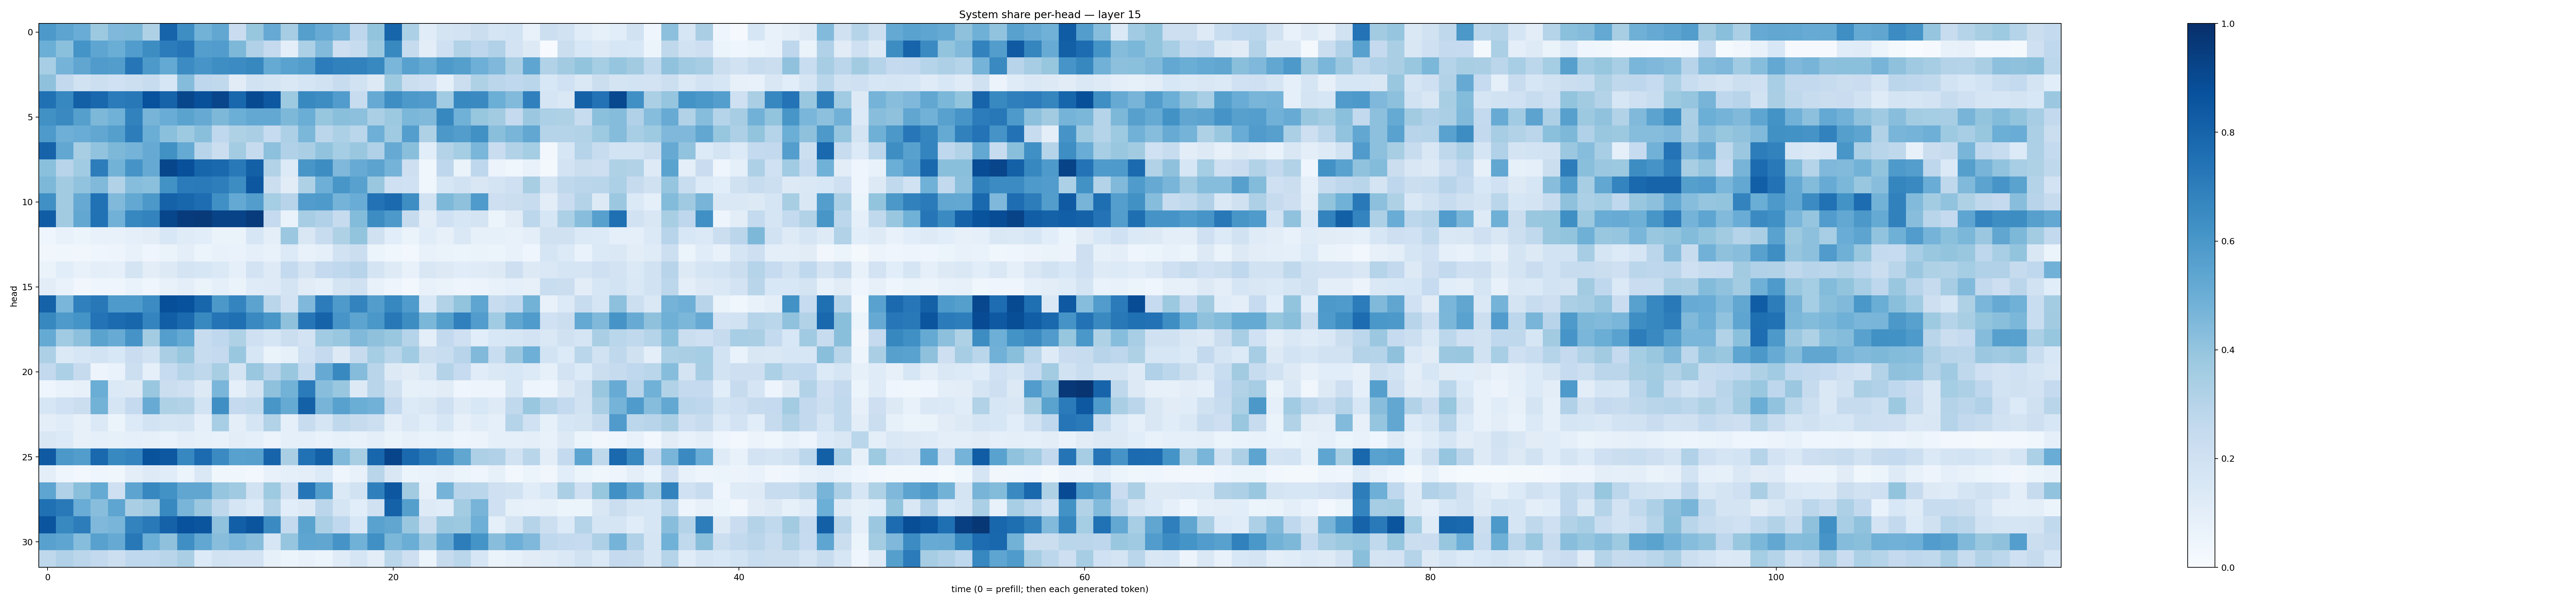

Data behind this chart, as committed beside it:
0.59280205, 0.5420178, 0.5044595, 0.37651235, 0.45067787, 0.45508093, 0.3209737, 0.8006735, 0.6403111, 0.47819498, 0.52784395, 0.22906134, 0.39067832, 0.5128591, 0.3506844, 0.56587666, 0.508566, 0.46584144, 0.2738738, 0.3992432, 0.7958236, 0.32890216, 0.114154115, 0.17561689
0.4973, 0.4185, 0.6155, 0.536, 0.5017, 0.5754, 0.6426, 0.704, 0.7302, 0.5701, 0.576, 0.4566, 0.3168, 0.2532, 0.09565, 0.329, 0.4436, 0.2137, 0.2385, 0.3773, 0.6593, 0.2443, 0.1036, 0.2108
0.344, 0.4736, 0.5349, 0.5799, 0.574, 0.7281, 0.5925, 0.5217, 0.6457, 0.6088, 0.64, 0.6453, 0.6624, 0.5165, 0.5536, 0.5739, 0.7058, 0.687, 0.6828, 0.6565, 0.4616, 0.5567, 0.5188, 0.5865
0.4129, 0.2597, 0.1922, 0.2164, 0.2016, 0.2166, 0.2386, 0.1638, 0.4347, 0.2766, 0.2624, 0.1106, 0.1893, 0.1781, 0.1444, 0.1704, 0.1939, 0.2376, 0.1897, 0.1267, 0.374, 0.2264, 0.2103, 0.09156
0.7512, 0.666, 0.8151, 0.7886, 0.708, 0.7191, 0.8739, 0.8036, 0.9104, 0.8757, 0.9147, 0.7861, 0.8971, 0.8463, 0.3719, 0.6567, 0.6442, 0.5767, 0.2392, 0.5136, 0.6398, 0.5905, 0.5811, 0.3639
0.6251, 0.6551, 0.5626, 0.4544, 0.4847, 0.6822, 0.4691, 0.5075, 0.5488, 0.5151, 0.4532, 0.499, 0.5262, 0.5243, 0.4539, 0.5027, 0.3941, 0.424, 0.4161, 0.3329, 0.3782, 0.4605, 0.4473, 0.6638
0.5883, 0.4954, 0.5075, 0.529, 0.566, 0.7027, 0.502, 0.4219, 0.372, 0.4229, 0.2672, 0.3207, 0.3363, 0.2489, 0.3271, 0.4595, 0.2842, 0.3316, 0.2863, 0.4948, 0.3709, 0.5679, 0.3221, 0.5939
0.8015, 0.528, 0.3416, 0.4035, 0.4545, 0.4751, 0.5119, 0.6256, 0.5195, 0.294, 0.2225, 0.3584, 0.2446, 0.4167, 0.3199, 0.3383, 0.4031, 0.3517, 0.3838, 0.3183, 0.513, 0.4238, 0.1067, 0.3076
0.418, 0.2947, 0.3667, 0.7006, 0.4786, 0.6125, 0.5125, 0.9103, 0.8775, 0.7947, 0.7848, 0.7156, 0.8148, 0.3088, 0.1357, 0.6021, 0.6431, 0.4511, 0.5117, 0.5438, 0.4747, 0.2113, 0.03538, 0.2758
0.4543, 0.3624, 0.4039, 0.4466, 0.3097, 0.4312, 0.4198, 0.6232, 0.7109, 0.7124, 0.6959, 0.6441, 0.8484, 0.2241, 0.1096, 0.3218, 0.4951, 0.6038, 0.5561, 0.3829, 0.2037, 0.2022, 0.03635, 0.1628
0.6293, 0.3604, 0.5118, 0.7473, 0.4461, 0.5262, 0.5971, 0.8073, 0.792, 0.7627, 0.6327, 0.5224, 0.5738, 0.3516, 0.2931, 0.576, 0.5881, 0.4736, 0.5066, 0.7428, 0.7762, 0.6376, 0.1895, 0.4563
0.8274, 0.3619, 0.5301, 0.7476, 0.4823, 0.6676, 0.6793, 0.9115, 0.9568, 0.9612, 0.9239, 0.9242, 0.9545, 0.2524, 0.06956, 0.3503, 0.3176, 0.246, 0.4411, 0.644, 0.5911, 0.2447, 0.1022, 0.2005
0.04641, 0.07716, 0.05163, 0.0774, 0.07784, 0.08861, 0.1043, 0.1524, 0.1193, 0.1084, 0.06503, 0.06283, 0.159, 0.09875, 0.3804, 0.1506, 0.2403, 0.3218, 0.4022, 0.1956, 0.1062, 0.06456, 0.1158, 0.08001
0.03327, 0.03779, 0.03269, 0.04644, 0.048, 0.07762, 0.04259, 0.06576, 0.09769, 0.05201, 0.07039, 0.06898, 0.09142, 0.07068, 0.1338, 0.07415, 0.08597, 0.1902, 0.2256, 0.05979, 0.03645, 0.0287, 0.07575, 0.06418
0.06314, 0.1074, 0.07255, 0.09947, 0.08699, 0.1719, 0.1032, 0.1315, 0.1744, 0.1609, 0.1405, 0.08896, 0.1802, 0.1225, 0.2563, 0.1726, 0.2516, 0.2692, 0.2942, 0.1785, 0.1229, 0.07197, 0.1498, 0.1309
0.1041, 0.06972, 0.03463, 0.03982, 0.04512, 0.06782, 0.04403, 0.07174, 0.09519, 0.06572, 0.08997, 0.06448, 0.1192, 0.1219, 0.1761, 0.1101, 0.09136, 0.1795, 0.1971, 0.07723, 0.04793, 0.03044, 0.07207, 0.06408
0.8074, 0.4639, 0.6906, 0.7219, 0.5873, 0.5885, 0.6464, 0.8806, 0.874, 0.7897, 0.5946, 0.6745, 0.5453, 0.2895, 0.1824, 0.4494, 0.7047, 0.5881, 0.6759, 0.5706, 0.6672, 0.584, 0.1526, 0.3148
0.6636, 0.5877, 0.616, 0.7414, 0.7721, 0.7929, 0.6757, 0.8221, 0.7763, 0.6582, 0.7355, 0.7577, 0.6544, 0.605, 0.4123, 0.7267, 0.8017, 0.609, 0.5427, 0.6015, 0.7222, 0.6409, 0.4593, 0.5644
0.5172, 0.3634, 0.4147, 0.5485, 0.5106, 0.6103, 0.3561, 0.569, 0.5211, 0.2376, 0.2686, 0.321, 0.2104, 0.1679, 0.2209, 0.18, 0.3662, 0.3846, 0.4486, 0.4128, 0.3883, 0.3032, 0.09524, 0.2588
0.3258, 0.1399, 0.1573, 0.1871, 0.1526, 0.2279, 0.1928, 0.3388, 0.39, 0.2373, 0.2526, 0.3854, 0.1598, 0.06551, 0.08365, 0.2028, 0.2506, 0.1309, 0.2461, 0.3524, 0.287, 0.364, 0.2185, 0.2316
0.2582, 0.3302, 0.2457, 0.04918, 0.06884, 0.2154, 0.08594, 0.2461, 0.298, 0.2708, 0.34, 0.1745, 0.3873, 0.2946, 0.3845, 0.2568, 0.5122, 0.6598, 0.4341, 0.2905, 0.1282, 0.11, 0.1413, 0.3069
0.04385, 0.06666, 0.07824, 0.5001, 0.1386, 0.1268, 0.3842, 0.2225, 0.2082, 0.1288, 0.4621, 0.08853, 0.1794, 0.4124, 0.4786, 0.7107, 0.427, 0.3859, 0.1327, 0.2904, 0.1964, 0.08589, 0.09118, 0.1099
0.1634, 0.2017, 0.2264, 0.4789, 0.1671, 0.2526, 0.5087, 0.3221, 0.3131, 0.1866, 0.6335, 0.2524, 0.2632, 0.6037, 0.5181, 0.8088, 0.469, 0.5561, 0.5033, 0.483, 0.2587, 0.1355, 0.1519, 0.2051
0.0976, 0.1172, 0.07917, 0.1383, 0.05303, 0.1365, 0.1851, 0.1711, 0.1764, 0.08831, 0.3472, 0.1011, 0.1694, 0.3158, 0.09169, 0.24, 0.1684, 0.2704, 0.2459, 0.2179, 0.09587, 0.1439, 0.1058, 0.1586
0.1511, 0.1332, 0.0819, 0.08915, 0.08361, 0.08829, 0.08538, 0.06839, 0.09683, 0.08218, 0.0776, 0.1036, 0.08746, 0.05608, 0.09079, 0.08777, 0.06879, 0.08568, 0.07801, 0.1003, 0.06339, 0.07881, 0.07028, 0.07614
0.8385, 0.5944, 0.5707, 0.7831, 0.6571, 0.6728, 0.8671, 0.847, 0.6661, 0.7733, 0.6508, 0.5561, 0.5621, 0.8008, 0.3387, 0.7489, 0.8164, 0.4456, 0.3408, 0.7912, 0.9204, 0.7792, 0.7186, 0.6491
0.09678, 0.04353, 0.02833, 0.04456, 0.03871, 0.09488, 0.1246, 0.1166, 0.06142, 0.1443, 0.03714, 0.03811, 0.02759, 0.07476, 0.08948, 0.0956, 0.1347, 0.04142, 0.0728, 0.2909, 0.152, 0.05142, 0.07, 0.08101
0.5359, 0.3189, 0.4245, 0.5183, 0.2046, 0.5395, 0.6673, 0.6229, 0.5314, 0.535, 0.3976, 0.3696, 0.1917, 0.3739, 0.1986, 0.7298, 0.5703, 0.1395, 0.1893, 0.6937, 0.8487, 0.3599, 0.08074, 0.4748
0.7533, 0.7156, 0.5051, 0.4265, 0.5378, 0.3397, 0.3698, 0.6567, 0.4661, 0.3809, 0.2716, 0.169, 0.1349, 0.3056, 0.1069, 0.1324, 0.2832, 0.1699, 0.107, 0.1981, 0.8083, 0.5663, 0.1212, 0.1162
0.8567, 0.6579, 0.7001, 0.4519, 0.4677, 0.6776, 0.7149, 0.8052, 0.875, 0.8586, 0.4092, 0.8188, 0.8581, 0.6509, 0.2542, 0.548, 0.3358, 0.2668, 0.1533, 0.5533, 0.5313, 0.3832, 0.2234, 0.3832
0.5554, 0.5377, 0.4327, 0.5554, 0.5142, 0.7213, 0.4964, 0.4108, 0.6334, 0.5274, 0.429, 0.4642, 0.429, 0.1617, 0.3975, 0.5386, 0.5331, 0.6114, 0.4869, 0.6326, 0.4599, 0.5019, 0.3814, 0.5121
0.2707, 0.3188, 0.2836, 0.2617, 0.2157, 0.2688, 0.266, 0.2929, 0.3377, 0.1346, 0.1896, 0.18, 0.1797, 0.08493, 0.05325, 0.07179, 0.06069, 0.1181, 0.1681, 0.103, 0.2875, 0.2146, 0.0623, 0.2436
